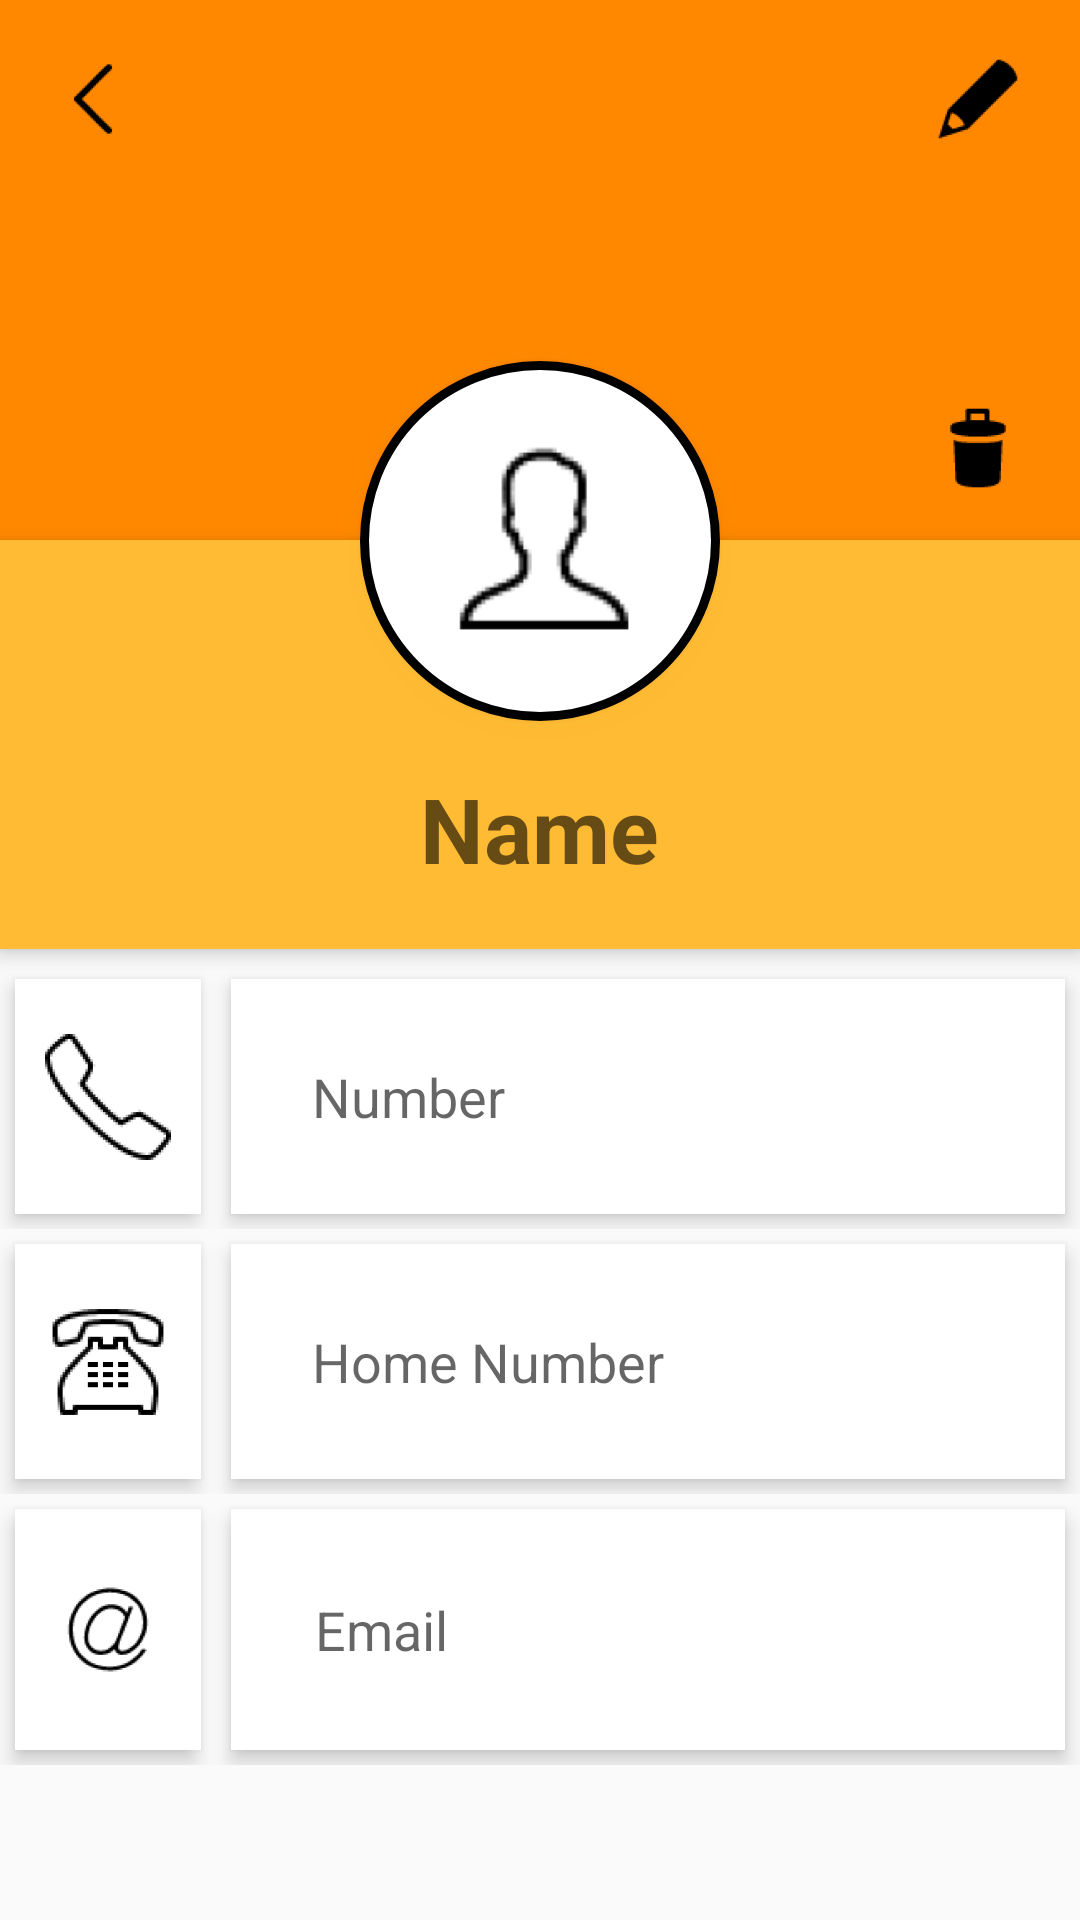

This screen was rendered from an Android layout file. Write that file and the resources it references.
<!-- AndroidManifest.xml: application theme AppTheme -->
<!-- res/layout/activity_profiluser.xml -->
<?xml version="1.0" encoding="utf-8"?>
<ScrollView xmlns:android="http://schemas.android.com/apk/res/android"
    xmlns:app="http://schemas.android.com/apk/res-auto"
    android:layout_width="match_parent"
    android:layout_height="match_parent">

    <RelativeLayout
        android:layout_width="match_parent"
        android:layout_height="match_parent">

        <ImageView
            android:id="@+id/header_cover_image"
            android:layout_width="match_parent"
            android:layout_height="180dp"
            android:scaleType="centerCrop"
            android:background="@android:color/holo_orange_dark"

            />

        <ImageButton
            android:id="@+id/user_profile_photo"
            android:layout_width="120dp"
            android:layout_height="120dp"
            android:layout_below="@+id/header_cover_image"
            android:layout_centerHorizontal="true"
            android:layout_marginTop="-60dp"
            android:background="@drawable/profile_circular_border_imageview"
            android:elevation="5dp"
            android:padding="20dp"
            android:scaleType="centerCrop"
            android:src="@mipmap/ic_contact"

            />

        <RelativeLayout
            android:id="@+id/profile_layout"
            android:layout_width="match_parent"
            android:layout_height="wrap_content"
            android:layout_below="@+id/header_cover_image"
            android:background="#ffffbb33"
            android:elevation="4dp"
            android:paddingBottom="20dp">


            <TextView
                android:id="@+id/textViewName"
                android:layout_width="wrap_content"
                android:layout_height="wrap_content"
                android:layout_centerHorizontal="true"
                android:layout_marginTop="76dp"
                android:textColor="#fff"
                android:textSize="30sp"
                android:textStyle="bold"
                android:hint="Name"
                />

        </RelativeLayout>


        <LinearLayout
            android:layout_width="fill_parent"
            android:layout_height="wrap_content"
            android:layout_below="@+id/profile_layout"
            android:layout_marginTop="5dp"
            android:orientation="vertical"
            android:weightSum="1">

            <LinearLayout
                android:layout_width="match_parent"
                android:layout_height="wrap_content">



                <ImageView
                    android:id="@+id/textViewPhoneIcon"
                    android:layout_width="wrap_content"
                    android:layout_height="match_parent"
                    android:layout_margin="5dp"
                    android:layout_marginBottom="3dp"
                    android:layout_marginTop="3dp"
                    android:background="#fff"
                    android:clickable="true"
                    android:elevation="4dp"
                    android:padding="7dp"
                    android:textSize="25sp"
                    android:hint="Nu"
                    android:src="@mipmap/ic_loadphone"

                    />

                <TextView
                    android:id="@+id/textViewPhone"
                    android:layout_width="match_parent"
                    android:layout_height="wrap_content"
                    android:layout_margin="5dp"
                    android:layout_marginBottom="3dp"
                    android:layout_marginTop="3dp"
                    android:background="#fff"
                    android:clickable="true"
                    android:elevation="4dp"
                    android:padding="27dp"
                    android:textSize="18sp"
                    android:hint="Number"
                />



            </LinearLayout>


            <LinearLayout
                android:layout_width="fill_parent"
                android:layout_height="wrap_content">


                <ImageView
                    android:id="@+id/textViewHphoneIcon"
                    android:layout_width="wrap_content"
                    android:layout_height="match_parent"
                    android:layout_margin="5dp"
                    android:background="#fff"
                    android:clickable="true"
                    android:elevation="4dp"
                    android:padding="7dp"
                    android:text="Ho"
                    android:textSize="25sp"
                    android:src="@mipmap/ic_homephone"
                    />



                <TextView
                android:id="@+id/textViewHphone"
                android:layout_width="fill_parent"
                android:layout_height="wrap_content"
                android:layout_margin="5dp"
                android:background="#fff"
                android:clickable="true"
                android:elevation="4dp"
                android:padding="27dp"
                android:hint="Home Number"
                android:textSize="18sp"
                />

            </LinearLayout>

            <LinearLayout
                android:layout_width="match_parent"
                android:layout_height="wrap_content"
                android:weightSum="1">


                <ImageView
                    android:id="@+id/textViewEmailIcon"
                    android:layout_width="62dp"
                    android:layout_height="match_parent"
                    android:layout_margin="5dp"
                    android:layout_marginBottom="3dp"
                    android:layout_marginTop="3dp"
                    android:background="#fff"
                    android:clickable="true"
                    android:elevation="4dp"
                    android:padding="15dp"
                    android:textSize="29sp"
                    android:hint="E"
                    android:src="@mipmap/ic_email"

                    />

            <TextView
                android:id="@+id/textViewEmail"
                android:layout_width="match_parent"
                android:layout_height="wrap_content"
                android:layout_margin="5dp"
                android:layout_marginBottom="3dp"
                android:layout_marginTop="3dp"
                android:background="#fff"
                android:clickable="true"
                android:elevation="4dp"
                android:padding="28dp"
                android:textSize="18sp"
                android:hint="Email"
                />

            </LinearLayout>



        </LinearLayout>
        <ImageView
            android:onClick="Editeditcontact"
            android:layout_width="30dp"
            android:layout_height="30dp"
            android:src="@mipmap/ic_pencil01"
            android:layout_alignParentTop="true"
            android:layout_alignParentRight="true"
            android:layout_alignParentEnd="true"
            android:layout_marginRight="19dp"
            android:layout_marginEnd="19dp"
            android:layout_marginTop="18dp"
            android:id="@+id/imageView" />


        <ImageView
            android:onClick="deletecontact"
            android:layout_width="30dp"
            android:layout_height="30dp"
            android:src="@mipmap/ic_deletefin"
            android:id="@+id/imageView2"
            android:layout_marginTop="14dp"
            android:layout_alignTop="@+id/user_profile_photo"
            android:layout_alignLeft="@+id/imageView"
            android:layout_alignStart="@+id/imageView" />

        <ImageView
            android:onClick="backto"
            android:layout_width="30dp"
            android:layout_height="30dp"
            android:src="@mipmap/ic_backpage"
            android:id="@+id/Backview"
            android:layout_marginLeft="16dp"
            android:layout_marginStart="16dp"
            android:layout_alignTop="@+id/imageView"
            android:layout_alignParentLeft="true"
            android:layout_alignParentStart="true"
            />

    </RelativeLayout>
</ScrollView>
<!-- resources referenced by this layout -->
<resources>
  <!-- drawable profile_circular_border_imageview (drawable) -->
  <?xml version="1.0" encoding="utf-8"?>
  <shape xmlns:android="http://schemas.android.com/apk/res/android"
      android:shape="rectangle">
      <corners android:radius="100dp" />
      <solid android:color="#ffffffff" />
      <stroke
          android:width="3dip"
          android:color="#ff000000" />
      <padding
          android:bottom="4dp"
          android:left="4dp"
          android:right="4dp"
          android:top="4dp" />
  </shape>
  <!-- mipmap ic_backpage: png bitmap (mipmap-hdpi, 659 bytes) -->
  <!-- mipmap ic_contact: png bitmap (mipmap-hdpi, 1481 bytes) -->
  <!-- mipmap ic_deletefin: png bitmap (mipmap-hdpi, 838 bytes) -->
  <!-- mipmap ic_email: png bitmap (mipmap-hdpi, 2939 bytes) -->
  <!-- mipmap ic_homephone: png bitmap (mipmap-hdpi, 2222 bytes) -->
  <!-- mipmap ic_loadphone: png bitmap (mipmap-hdpi, 1984 bytes) -->
  <!-- mipmap ic_pencil01: png bitmap (mipmap-hdpi, 801 bytes) -->
  <style name="AppTheme" parent="Theme.AppCompat.Light.DarkActionBar">
          
          <item name="colorPrimary">@color/colorPrimary</item>
          <item name="colorPrimaryDark">@color/colorPrimaryDark</item>
          <item name="colorAccent">@color/colorAccent</item>
  
          <item name="windowActionBar">false</item>
          <item name="windowNoTitle">true</item>
  
      </style>
  <color name="colorPrimary">#3F51B5</color>
  <color name="colorPrimaryDark">#ebca0707</color>
  <color name="colorAccent">#FF4081</color>
</resources>
